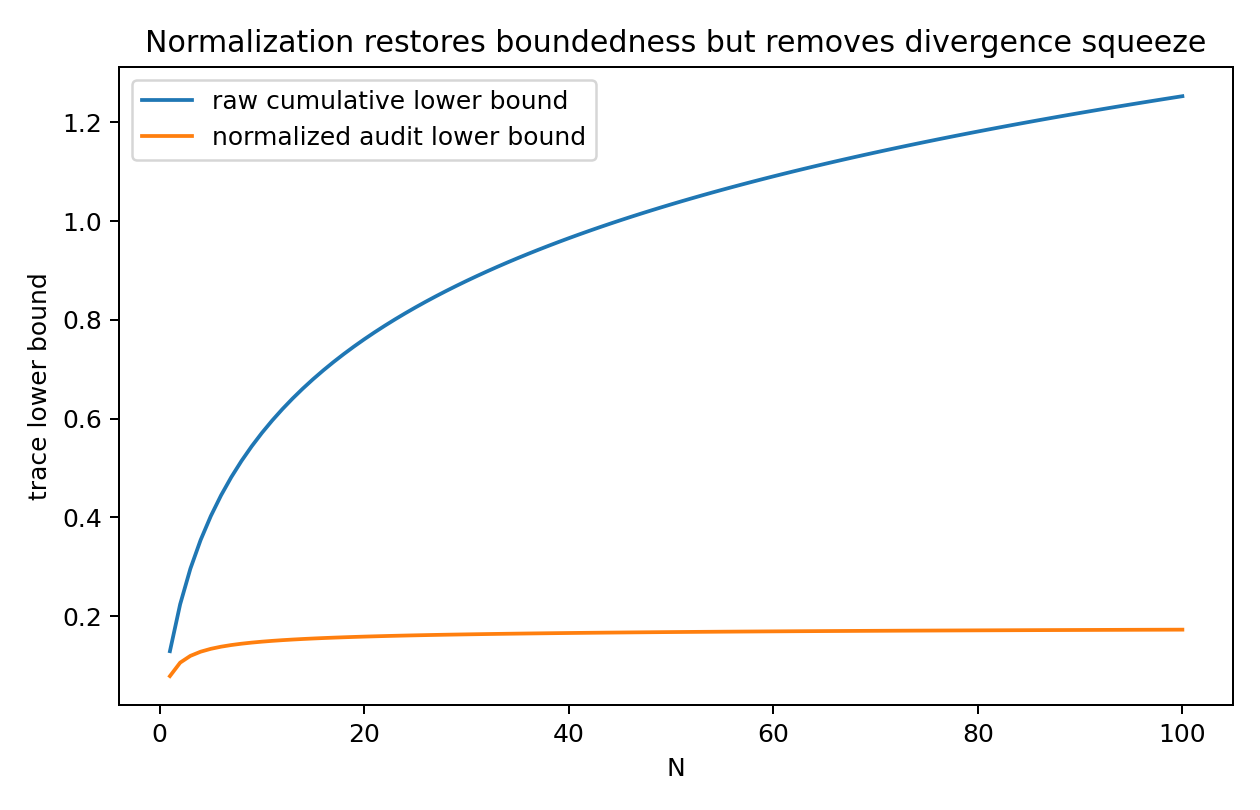

Values plotted in this chart, from the file beside it:
N, Lambda, raw_trace_lb, normalized_trace_lb
1, 0.6442, 0.1288, 0.07836
2, 1.119, 0.2239, 0.1056
3, 1.48, 0.296, 0.1194
4, 1.77, 0.354, 0.1278
5, 2.013, 0.4027, 0.1336
6, 2.223, 0.4446, 0.1379
7, 2.407, 0.4815, 0.1413
8, 2.572, 0.5144, 0.144
9, 2.721, 0.5441, 0.1462
10, 2.856, 0.5713, 0.1481
11, 2.981, 0.5962, 0.1498
12, 3.097, 0.6193, 0.1512
13, 3.204, 0.6409, 0.1524
14, 3.305, 0.661, 0.1535
15, 3.4, 0.68, 0.1545
16, 3.489, 0.6979, 0.1554
17, 3.574, 0.7148, 0.1563
18, 3.654, 0.7309, 0.157
19, 3.731, 0.7462, 0.1577
20, 3.804, 0.7608, 0.1584
21, 3.874, 0.7747, 0.159
22, 3.941, 0.7881, 0.1595
23, 4.005, 0.801, 0.16
24, 4.067, 0.8133, 0.1605
25, 4.126, 0.8253, 0.161
26, 4.184, 0.8367, 0.1614
27, 4.239, 0.8478, 0.1618
28, 4.293, 0.8586, 0.1622
29, 4.345, 0.8689, 0.1626
30, 4.395, 0.879, 0.1629
31, 4.444, 0.8888, 0.1633
32, 4.491, 0.8982, 0.1636
33, 4.537, 0.9074, 0.1639
34, 4.582, 0.9164, 0.1642
35, 4.626, 0.9251, 0.1644
36, 4.668, 0.9336, 0.1647
37, 4.71, 0.9419, 0.165
38, 4.75, 0.95, 0.1652
39, 4.789, 0.9579, 0.1655
40, 4.828, 0.9656, 0.1657
41, 4.865, 0.9731, 0.1659
42, 4.902, 0.9804, 0.1661
43, 4.938, 0.9876, 0.1663
44, 4.973, 0.9947, 0.1665
45, 5.008, 1.002, 0.1667
46, 5.042, 1.008, 0.1669
47, 5.075, 1.015, 0.1671
48, 5.107, 1.021, 0.1673
49, 5.139, 1.028, 0.1674
50, 5.17, 1.034, 0.1676
51, 5.201, 1.04, 0.1677
52, 5.231, 1.046, 0.1679
53, 5.261, 1.052, 0.1681
54, 5.29, 1.058, 0.1682
55, 5.318, 1.064, 0.1683
56, 5.346, 1.069, 0.1685
57, 5.374, 1.075, 0.1686
58, 5.401, 1.08, 0.1688
59, 5.428, 1.086, 0.1689
60, 5.454, 1.091, 0.169
... 40 more rows
